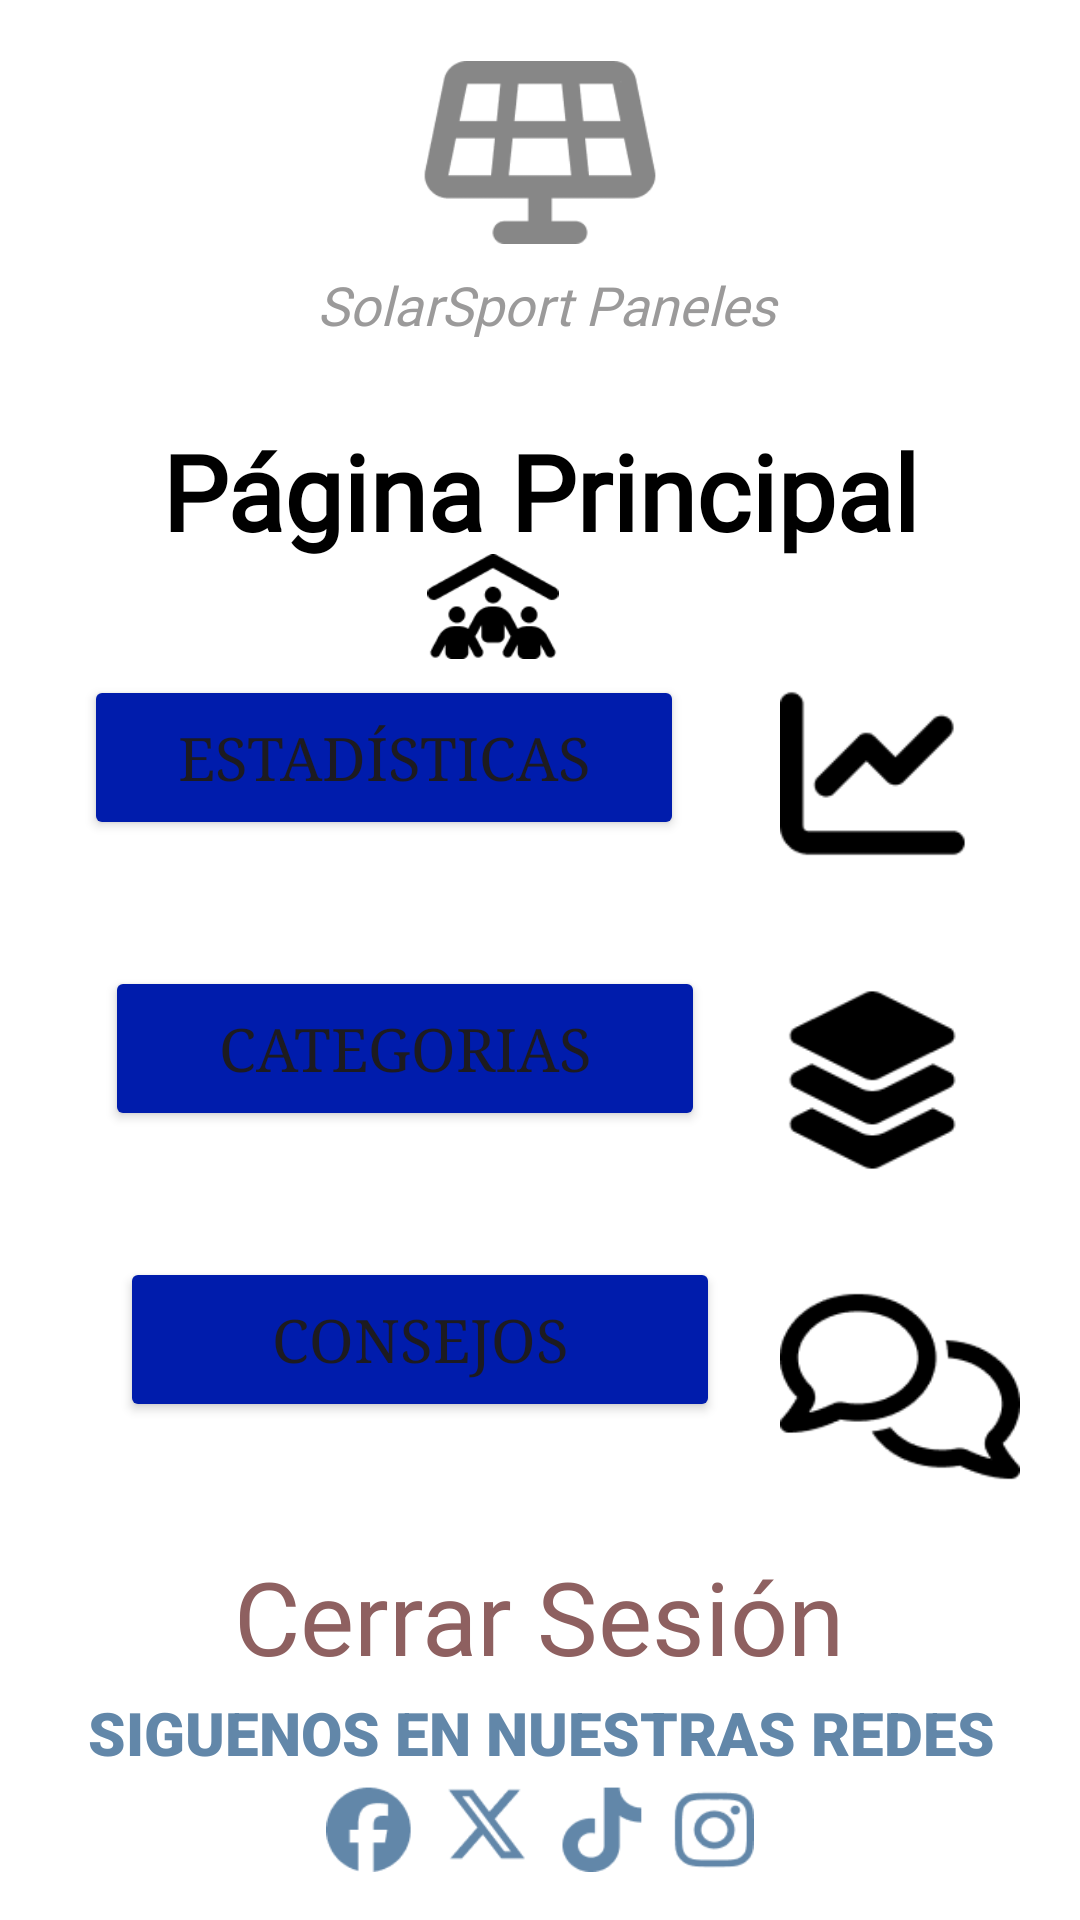

Produce the Android XML layout that renders to this screen, including the resource entries it uses.
<!-- AndroidManifest.xml: application theme Theme.Panels_solar_sport -->
<!-- res/layout/activity_principal2.xml -->
<?xml version="1.0" encoding="utf-8"?>
<androidx.constraintlayout.widget.ConstraintLayout xmlns:android="http://schemas.android.com/apk/res/android"
    xmlns:app="http://schemas.android.com/apk/res-auto"
    xmlns:tools="http://schemas.android.com/tools"
    android:id="@+id/main"
    android:layout_width="match_parent"
    android:layout_height="match_parent"
    android:background="#FFFFFF"
    tools:context=".PrincipalActivity2">

    <ImageView
        android:id="@+id/imageHome"
        android:layout_width="100dp"
        android:layout_height="35dp"
        android:layout_marginStart="24dp"
        android:layout_marginTop="1dp"
        android:layout_marginEnd="24dp"
        android:layout_marginBottom="9dp"
        app:layout_constraintBottom_toTopOf="@+id/buttonStatic"
        app:layout_constraintEnd_toStartOf="@+id/imagepages"
        app:layout_constraintHorizontal_bias="0.806"
        app:layout_constraintStart_toStartOf="parent"
        app:layout_constraintTop_toBottomOf="@+id/textTitlePage"
        app:srcCompat="@drawable/home" />

    <ImageView
        android:id="@+id/imageLogo"
        android:layout_width="94dp"
        android:layout_height="61dp"
        android:layout_marginStart="90dp"
        android:layout_marginTop="2dp"
        android:layout_marginEnd="90dp"
        android:layout_marginBottom="24dp"
        app:layout_constraintBottom_toBottomOf="parent"
        app:layout_constraintEnd_toEndOf="parent"
        app:layout_constraintStart_toStartOf="parent"
        app:layout_constraintTop_toTopOf="parent"
        app:layout_constraintVertical_bias="0.033"
        app:srcCompat="@drawable/pane2" />

    <TextView
        android:id="@+id/textCategory"
        android:layout_width="324dp"
        android:layout_height="28dp"
        android:layout_marginStart="70dp"
        android:layout_marginTop="8dp"
        android:layout_marginEnd="70dp"
        android:layout_marginBottom="16dp"
        android:fontFamily="@font/sansitaswashed"
        android:text=" SolarSport Paneles"
        android:textAlignment="center"
        android:textColor="#9B9A9A"
        android:textSize="18sp"
        android:textStyle="italic"
        app:layout_constraintBottom_toTopOf="@+id/textTitlePage"
        app:layout_constraintEnd_toEndOf="parent"
        app:layout_constraintStart_toStartOf="parent"
        app:layout_constraintTop_toBottomOf="@+id/imageLogo"
        app:layout_constraintVertical_bias="1.0" />

    <TextView
        android:id="@+id/textTitlePage"
        android:layout_width="wrap_content"
        android:layout_height="wrap_content"
        android:layout_marginStart="90dp"
        android:layout_marginTop="7dp"
        android:layout_marginEnd="90dp"
        android:layout_marginBottom="50dp"
        android:text="Página Principal"
        android:textAlignment="center"
        android:textColor="#000000"
        android:textSize="35sp"
        android:textStyle="bold"
        android:fontFamily="@font/sansitaone"
        app:layout_constraintBottom_toTopOf="@+id/imagepages"
        app:layout_constraintEnd_toEndOf="parent"
        app:layout_constraintStart_toStartOf="parent"
        app:layout_constraintTop_toBottomOf="@+id/textCategory" />

    <Button
        android:id="@+id/buttonStatic"
        android:layout_width="200dp"
        android:layout_height="55dp"
        android:layout_marginStart="50dp"
        android:layout_marginTop="32dp"
        android:layout_marginEnd="24dp"
        android:layout_marginBottom="20dp"
        android:backgroundTint="#001CAC"
        android:fontFamily="serif"
        android:text="Estadísticas"
        android:textAlignment="center"
        android:textSize="20sp"
        app:cornerRadius="20dp"
        app:layout_constraintBottom_toTopOf="@+id/buttonCategory"
        app:layout_constraintEnd_toStartOf="@+id/imagepages"
        app:layout_constraintStart_toStartOf="parent"
        app:layout_constraintTop_toBottomOf="@+id/textTitlePage" />

    <Button
        android:id="@+id/buttonCategory"
        android:layout_width="200dp"
        android:layout_height="55dp"
        android:layout_marginStart="50dp"
        android:layout_marginTop="16dp"
        android:layout_marginEnd="120dp"
        android:layout_marginBottom="36dp"
        android:backgroundTint="#001CAC"
        android:fontFamily="serif"
        android:onClick="categories"
        android:text="Categorias"
        android:textAlignment="center"
        android:textSize="20sp"
        app:cornerRadius="20dp"
        app:layout_constraintBottom_toTopOf="@+id/buttonTip"
        app:layout_constraintEnd_toEndOf="@+id/imagepages"
        app:layout_constraintStart_toStartOf="parent"
        app:layout_constraintTop_toBottomOf="@+id/buttonStatic" />

    <Button
        android:id="@+id/buttonTip"
        android:layout_width="200dp"
        android:layout_height="55dp"
        android:layout_marginStart="40dp"
        android:layout_marginEnd="100dp"
        android:layout_marginBottom="36dp"
        android:backgroundTint="#001CAC"
        android:fontFamily="serif"
        android:text="Consejos"
        android:textAlignment="center"
        android:textSize="20sp"
        app:cornerRadius="20dp"
        app:layout_constraintBottom_toTopOf="@+id/textlink"
        app:layout_constraintEnd_toEndOf="@+id/imagepages"
        app:layout_constraintHorizontal_bias="0.0"
        app:layout_constraintStart_toStartOf="parent"
        app:layout_constraintTop_toBottomOf="@+id/buttonCategory" />

    <ImageView
        android:id="@+id/imagepages"
        android:layout_width="80dp"
        android:layout_height="306dp"
        android:layout_marginStart="8dp"
        android:layout_marginTop="20dp"
        android:layout_marginEnd="50dp"
        app:layout_constraintEnd_toEndOf="parent"
        app:layout_constraintStart_toEndOf="@+id/buttonStatic"
        app:layout_constraintTop_toBottomOf="@+id/textTitlePage"
        app:srcCompat="@drawable/imagboton" />

    <TextView
        android:id="@+id/textlink"
        android:layout_width="283dp"
        android:layout_height="42dp"
        android:layout_marginStart="70dp"
        android:layout_marginTop="500dp"
        android:layout_marginEnd="70dp"
        android:layout_marginBottom="16dp"
        android:fontFamily="@font/sansitaone"
        android:text="Cerrar Sesión"
        android:textAlignment="center"
        android:textColor="#8E6060"
        android:textSize="34sp"
        app:layout_constraintBottom_toTopOf="@+id/imageSocial"
        app:layout_constraintEnd_toEndOf="parent"
        app:layout_constraintHorizontal_bias="0.505"
        app:layout_constraintStart_toStartOf="parent"
        app:layout_constraintTop_toTopOf="parent" />

    <TextView
        android:id="@+id/textSocial"
        android:layout_width="419dp"
        android:layout_height="24dp"
        android:layout_marginStart="70dp"
        android:layout_marginEnd="70dp"
        android:fontFamily="sans-serif-black"
        android:text="SIGUENOS EN NUESTRAS REDES"
        android:textAlignment="center"
        android:textColor="#6287A9"
        android:textSize="20sp"
        app:layout_constraintBottom_toTopOf="@+id/imageSocial"
        app:layout_constraintEnd_toEndOf="parent"
        app:layout_constraintStart_toStartOf="parent"
        app:layout_constraintTop_toBottomOf="@+id/textlink"
        app:layout_constraintVertical_bias="0.5" />

    <ImageView
        android:id="@+id/imageSocial"
        android:layout_width="286dp"
        android:layout_height="30dp"
        android:layout_marginStart="90dp"
        android:layout_marginTop="4dp"
        android:layout_marginEnd="90dp"
        app:layout_constraintBottom_toBottomOf="parent"
        app:layout_constraintEnd_toEndOf="parent"
        app:layout_constraintStart_toStartOf="parent"
        app:layout_constraintTop_toBottomOf="@+id/textlink"
        app:layout_constraintVertical_bias="0.5"
        app:srcCompat="@drawable/imagsocial" />

</androidx.constraintlayout.widget.ConstraintLayout>
<!-- resources referenced by this layout -->
<resources>
  <!-- drawable home: png bitmap (drawable, 2081 bytes) -->
  <!-- drawable imagboton: png bitmap (drawable, 5885 bytes) -->
  <!-- drawable imagsocial: png bitmap (drawable, 5216 bytes) -->
  <!-- drawable pane2: png bitmap (drawable, 4330 bytes) -->
  <style name="Theme.Panels_solar_sport" parent="Base.Theme.Panels_solar_sport" />
  <style name="Base.Theme.Panels_solar_sport" parent="Theme.Material3.DayNight.NoActionBar">
          
          
      </style>
</resources>
